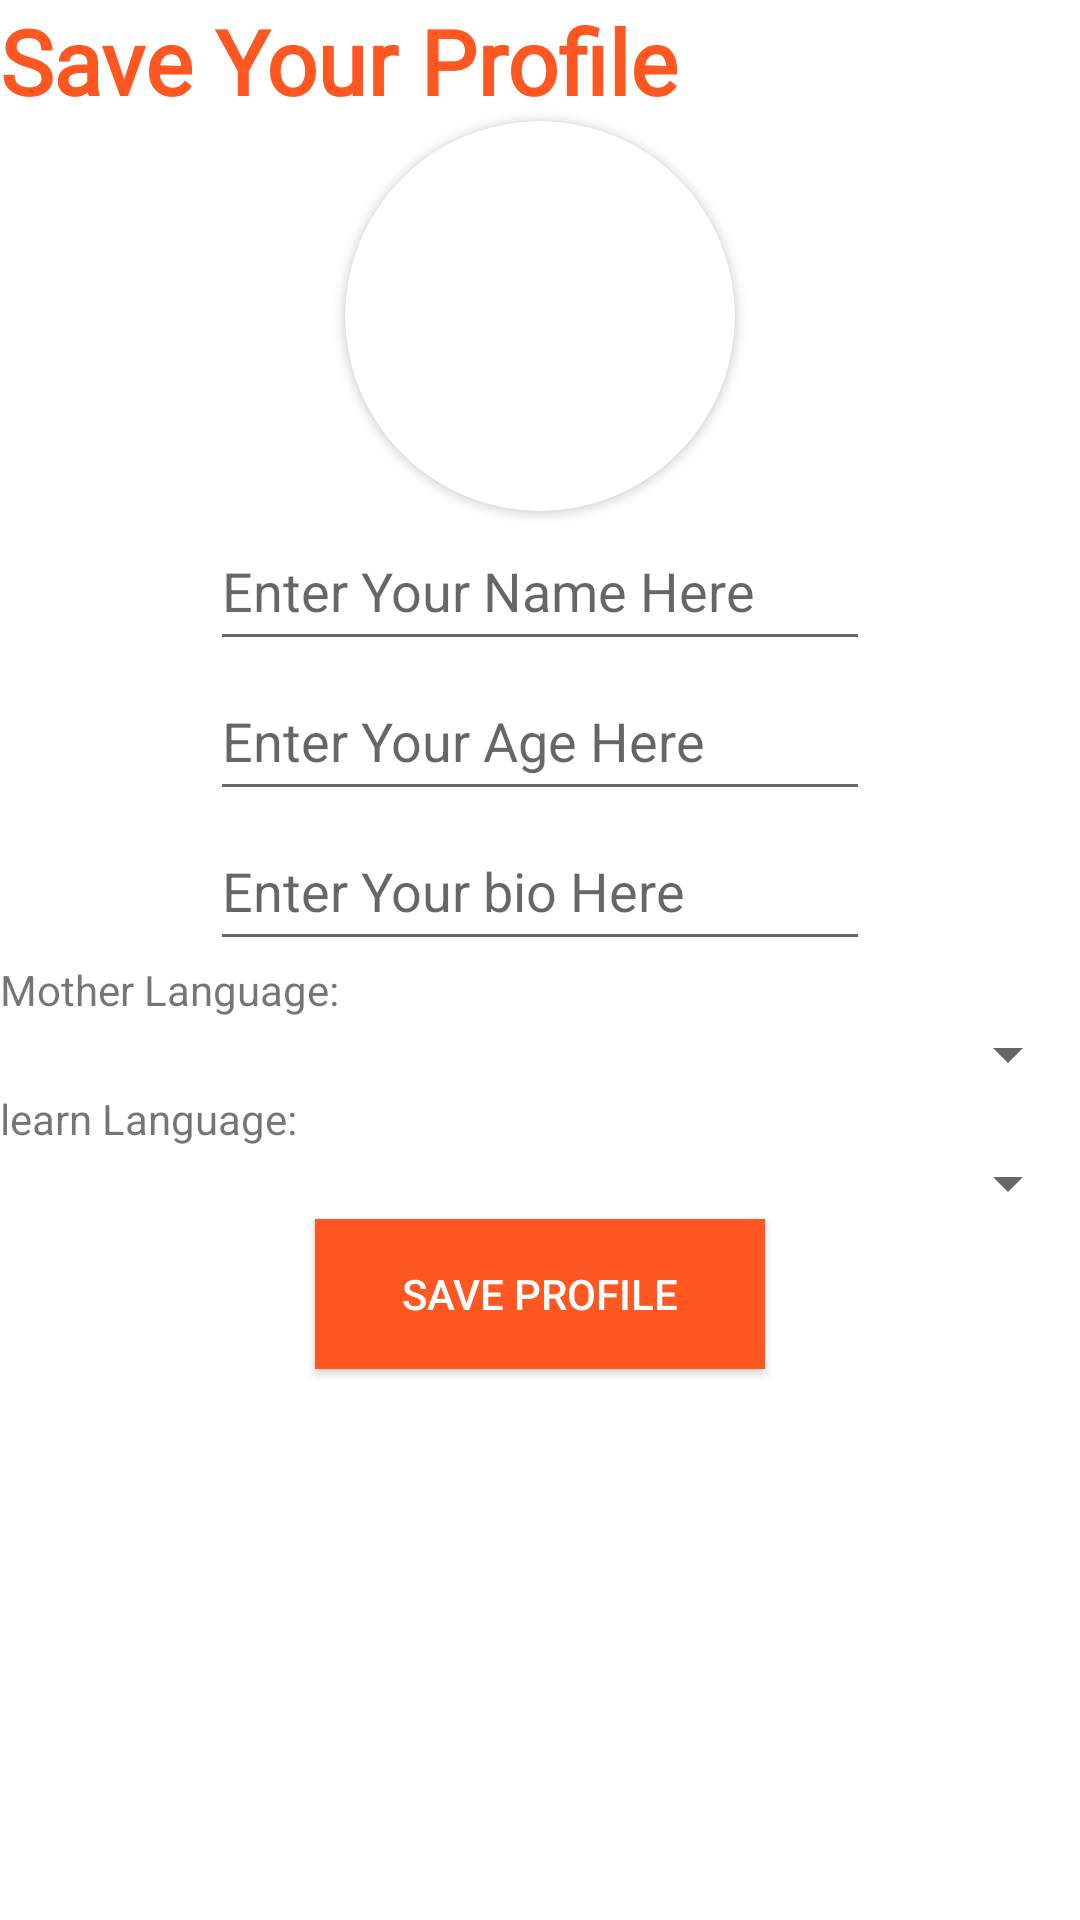

Layout XML and referenced resources for this Android screen:
<!-- AndroidManifest.xml: application theme Theme.SimpLearn -->
<!-- res/layout/activity_set_profile.xml -->
<?xml version="1.0" encoding="utf-8"?>
<RelativeLayout xmlns:android="http://schemas.android.com/apk/res/android"
    xmlns:app="http://schemas.android.com/apk/res-auto"
    xmlns:tools="http://schemas.android.com/tools"
    android:layout_width="match_parent"
    android:layout_height="match_parent"
    android:background="@color/white"
    tools:context=".setProfile">


    <TextView
        android:id="@+id/name"
        android:layout_width="match_parent"
        android:layout_height="wrap_content"
        android:layout_centerHorizontal="true"
        android:fontFamily="@font/raleway"
        android:text="Save Your Profile"
        android:textColor="#FF5722"
        android:textSize="30sp"
        android:textStyle="bold"

        />



    <androidx.cardview.widget.CardView
        android:layout_width="130dp"
        android:layout_height="130dp"
        android:layout_below="@id/name"
        android:id="@+id/getuserimage"
        android:layout_centerHorizontal="true"
        app:cardCornerRadius="130dp">



    <ImageView
        android:layout_width="match_parent"
        android:layout_height="match_parent"
        android:src="@drawable/defaultprofile"
        android:id="@+id/getuserimageinimageview"
        android:scaleType="centerCrop"/>


</androidx.cardview.widget.CardView>

    <EditText
        android:id="@+id/getusername"
        android:layout_width="match_parent"
        android:layout_height="50dp"
        android:layout_below="@id/getuserimage"
        android:layout_centerInParent="true"
        android:layout_marginLeft="70dp"
        android:layout_marginRight="70dp"
        android:hint="Enter Your Name Here"

        android:inputType="textCapWords" />

    <EditText
        android:layout_width="match_parent"
        android:layout_below="@id/getusername"
        android:layout_height="50dp"
        android:inputType="textCapWords"
        android:hint="Enter Your Age Here"
        android:layout_centerInParent="true"
        android:id="@+id/getAge"
        android:layout_marginLeft="70dp"
        android:layout_marginRight="70dp"

        />



    <EditText
        android:id="@+id/bio"
        android:layout_width="match_parent"
        android:layout_height="50dp"
        android:layout_below="@id/getAge"
        android:layout_centerInParent="true"
        android:layout_marginLeft="70dp"
        android:layout_marginRight="70dp"
        android:hint="Enter Your bio Here"

        android:inputType="textCapWords" />

    <TextView
    android:id="@+id/textview1"
    android:layout_width="fill_parent"
    android:layout_height="wrap_content"
    android:layout_below="@id/bio"
    android:layout_centerHorizontal="true"

    android:text="Mother Language:" />

    
    <Spinner
        android:id="@+id/spinner"
        android:layout_width="fill_parent"
        android:layout_height="wrap_content"
        android:layout_below="@id/textview1"
        android:prompt="@string/spinner_title" />

    <TextView
        android:id="@+id/textview2"
        android:layout_width="fill_parent"
        android:layout_height="wrap_content"
        android:layout_below="@id/spinner"
        android:layout_centerHorizontal="true"

        android:text="learn Language:" />

    
    <Spinner
        android:id="@+id/spinner2"
        android:layout_width="fill_parent"
        android:layout_height="wrap_content"
        android:layout_below="@id/textview2"
        android:prompt="@string/spinner_title" />


    <android.widget.Button
        android:id="@+id/saveProfile"
        android:layout_width="150dp"
        android:layout_height="50dp"
        android:layout_below="@+id/spinner2"

        android:layout_centerHorizontal="true"

        android:background="#FF5722"
        android:text="Save Profile"
        android:textColor="@color/white">


    </android.widget.Button>



    <ProgressBar
        android:layout_width="wrap_content"
        android:layout_height="wrap_content"
        android:layout_centerHorizontal="true"
        android:layout_below="@id/saveProfile"
        android:id="@+id/progressbarofsetProfile"
        android:visibility="invisible"
        android:layout_marginTop="30dp">

    </ProgressBar>








</RelativeLayout>
<!-- resources referenced by this layout -->
<resources>
  <string name="spinner_title">LANGUAGE</string>
  <style name="Theme.SimpLearn" parent="Theme.MaterialComponents.DayNight.DarkActionBar">
          
          <item name="colorPrimary">@color/purple_500</item>
          <item name="colorPrimaryVariant">@color/purple_700</item>
          <item name="colorOnPrimary">@color/white</item>
          
          <item name="colorSecondary">@color/teal_200</item>
          <item name="colorSecondaryVariant">@color/teal_700</item>
          <item name="colorOnSecondary">@color/black</item>
          
          <item name="android:statusBarColor" tools:targetApi="l">?attr/colorPrimaryVariant</item>
          
          <item name="windowActionBar">false</item>
          <item name="windowNoTitle">true</item>
      </style>
  <!-- not gathered from this repository: default colours our renderer supplied (Android Studio template values) -->
  <color name="purple_500">#FF6200EE</color>
  <color name="purple_700">#FF3700B3</color>
  <color name="teal_200">#FF03DAC5</color>
  <color name="teal_700">#FF018786</color>
  <color name="black">#FF000000</color>
  <color name="white">#FFFFFFFF</color>
</resources>
